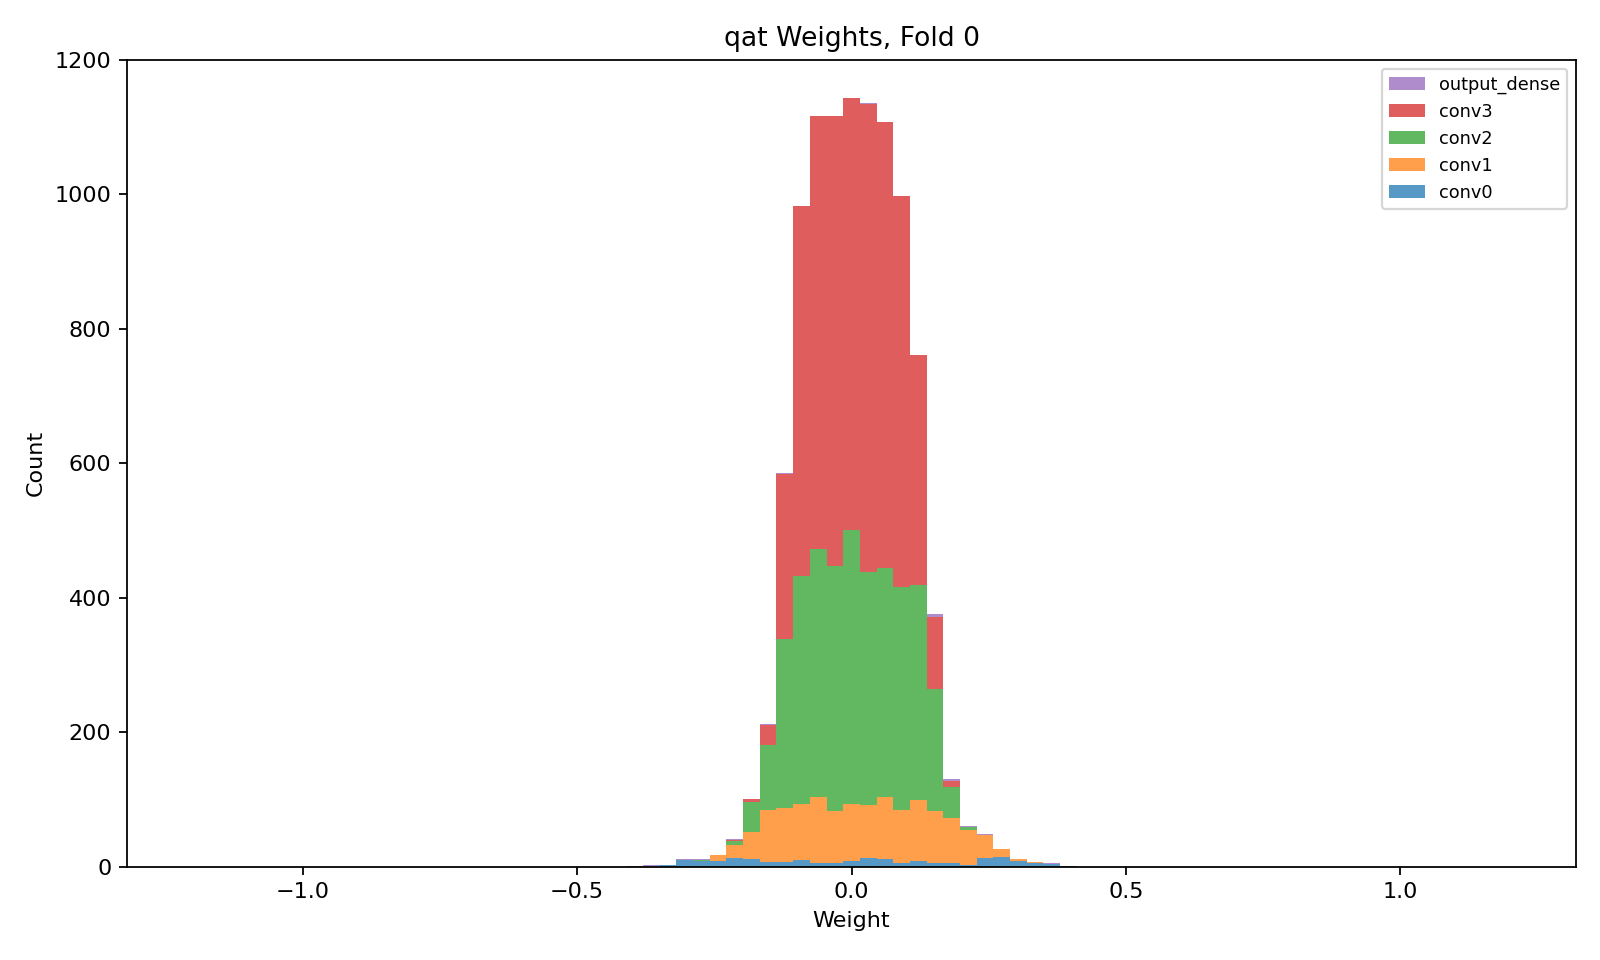

The table this chart was drawn from, first rows:
layer, class, n_weights, n_nonzero_weights, zero_fraction, min, max, suggested_hls_strategy
conv0, QConv2D, 200, 200, 0.0, -0.3441, 0.4031, Latency
conv1, QConv2D, 1152, 1152, 0.0, -0.2809, 0.3193, Latency
conv2, QConv2D, 3456, 3456, 0.0, -0.2785, 0.2594, Latency
conv3, QConv2D, 5184, 5184, 0.0, -0.2006, 0.1798, Resource
output_dense, QDense, 24, 24, 0.0, -0.3825, 0.3495, Latency
